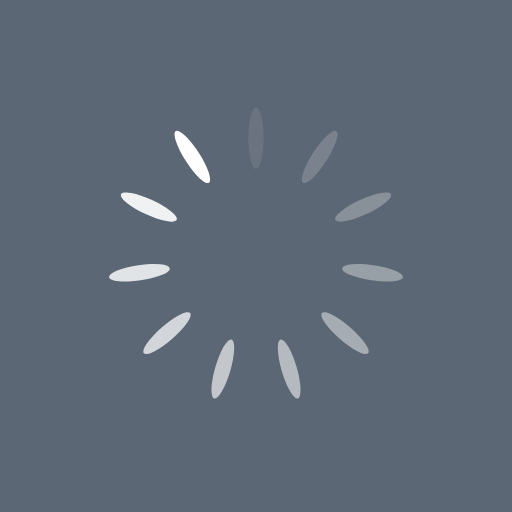
t = 0.00 s
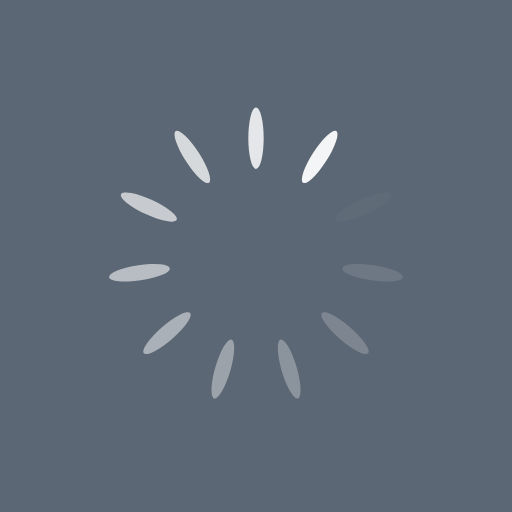
t = 0.25 s
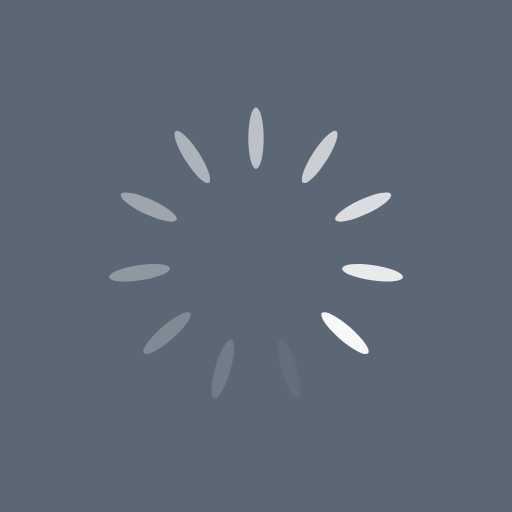
t = 0.50 s
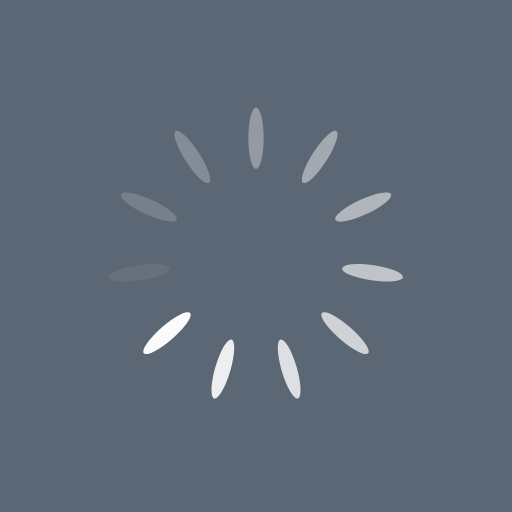
t = 0.75 s

The animated SVG that drew these frames (rendered in a browser with its animation timeline set to each time). Animation: 11 SMIL elements (animate=11); one cycle of 1.00 s, repeats indefinitely.

<?xml version="1.0" encoding="utf-8"?>
<svg xmlns="http://www.w3.org/2000/svg" xmlns:xlink="http://www.w3.org/1999/xlink" style="margin: auto; background: #5b6774; display: block; shape-rendering: auto;" width="200px" height="200px" viewBox="0 0 100 100" preserveAspectRatio="xMidYMid">
<g transform="rotate(0 50 50)">
  <rect x="48.5" y="21" rx="1.5" ry="6" width="3" height="12" fill="#ffffff">
    <animate attributeName="opacity" values="1;0" keyTimes="0;1" dur="1s" begin="-0.9090909090909091s" repeatCount="indefinite"></animate>
  </rect>
</g><g transform="rotate(32.72727272727273 50 50)">
  <rect x="48.5" y="21" rx="1.5" ry="6" width="3" height="12" fill="#ffffff">
    <animate attributeName="opacity" values="1;0" keyTimes="0;1" dur="1s" begin="-0.8181818181818182s" repeatCount="indefinite"></animate>
  </rect>
</g><g transform="rotate(65.45454545454545 50 50)">
  <rect x="48.5" y="21" rx="1.5" ry="6" width="3" height="12" fill="#ffffff">
    <animate attributeName="opacity" values="1;0" keyTimes="0;1" dur="1s" begin="-0.7272727272727273s" repeatCount="indefinite"></animate>
  </rect>
</g><g transform="rotate(98.18181818181819 50 50)">
  <rect x="48.5" y="21" rx="1.5" ry="6" width="3" height="12" fill="#ffffff">
    <animate attributeName="opacity" values="1;0" keyTimes="0;1" dur="1s" begin="-0.6363636363636364s" repeatCount="indefinite"></animate>
  </rect>
</g><g transform="rotate(130.9090909090909 50 50)">
  <rect x="48.5" y="21" rx="1.5" ry="6" width="3" height="12" fill="#ffffff">
    <animate attributeName="opacity" values="1;0" keyTimes="0;1" dur="1s" begin="-0.5454545454545454s" repeatCount="indefinite"></animate>
  </rect>
</g><g transform="rotate(163.63636363636363 50 50)">
  <rect x="48.5" y="21" rx="1.5" ry="6" width="3" height="12" fill="#ffffff">
    <animate attributeName="opacity" values="1;0" keyTimes="0;1" dur="1s" begin="-0.45454545454545453s" repeatCount="indefinite"></animate>
  </rect>
</g><g transform="rotate(196.36363636363637 50 50)">
  <rect x="48.5" y="21" rx="1.5" ry="6" width="3" height="12" fill="#ffffff">
    <animate attributeName="opacity" values="1;0" keyTimes="0;1" dur="1s" begin="-0.36363636363636365s" repeatCount="indefinite"></animate>
  </rect>
</g><g transform="rotate(229.0909090909091 50 50)">
  <rect x="48.5" y="21" rx="1.5" ry="6" width="3" height="12" fill="#ffffff">
    <animate attributeName="opacity" values="1;0" keyTimes="0;1" dur="1s" begin="-0.2727272727272727s" repeatCount="indefinite"></animate>
  </rect>
</g><g transform="rotate(261.8181818181818 50 50)">
  <rect x="48.5" y="21" rx="1.5" ry="6" width="3" height="12" fill="#ffffff">
    <animate attributeName="opacity" values="1;0" keyTimes="0;1" dur="1s" begin="-0.18181818181818182s" repeatCount="indefinite"></animate>
  </rect>
</g><g transform="rotate(294.54545454545456 50 50)">
  <rect x="48.5" y="21" rx="1.5" ry="6" width="3" height="12" fill="#ffffff">
    <animate attributeName="opacity" values="1;0" keyTimes="0;1" dur="1s" begin="-0.09090909090909091s" repeatCount="indefinite"></animate>
  </rect>
</g><g transform="rotate(327.27272727272725 50 50)">
  <rect x="48.5" y="21" rx="1.5" ry="6" width="3" height="12" fill="#ffffff">
    <animate attributeName="opacity" values="1;0" keyTimes="0;1" dur="1s" begin="0s" repeatCount="indefinite"></animate>
  </rect>
</g>
<!-- [ldio] generated by https://loading.io/ --></svg>
